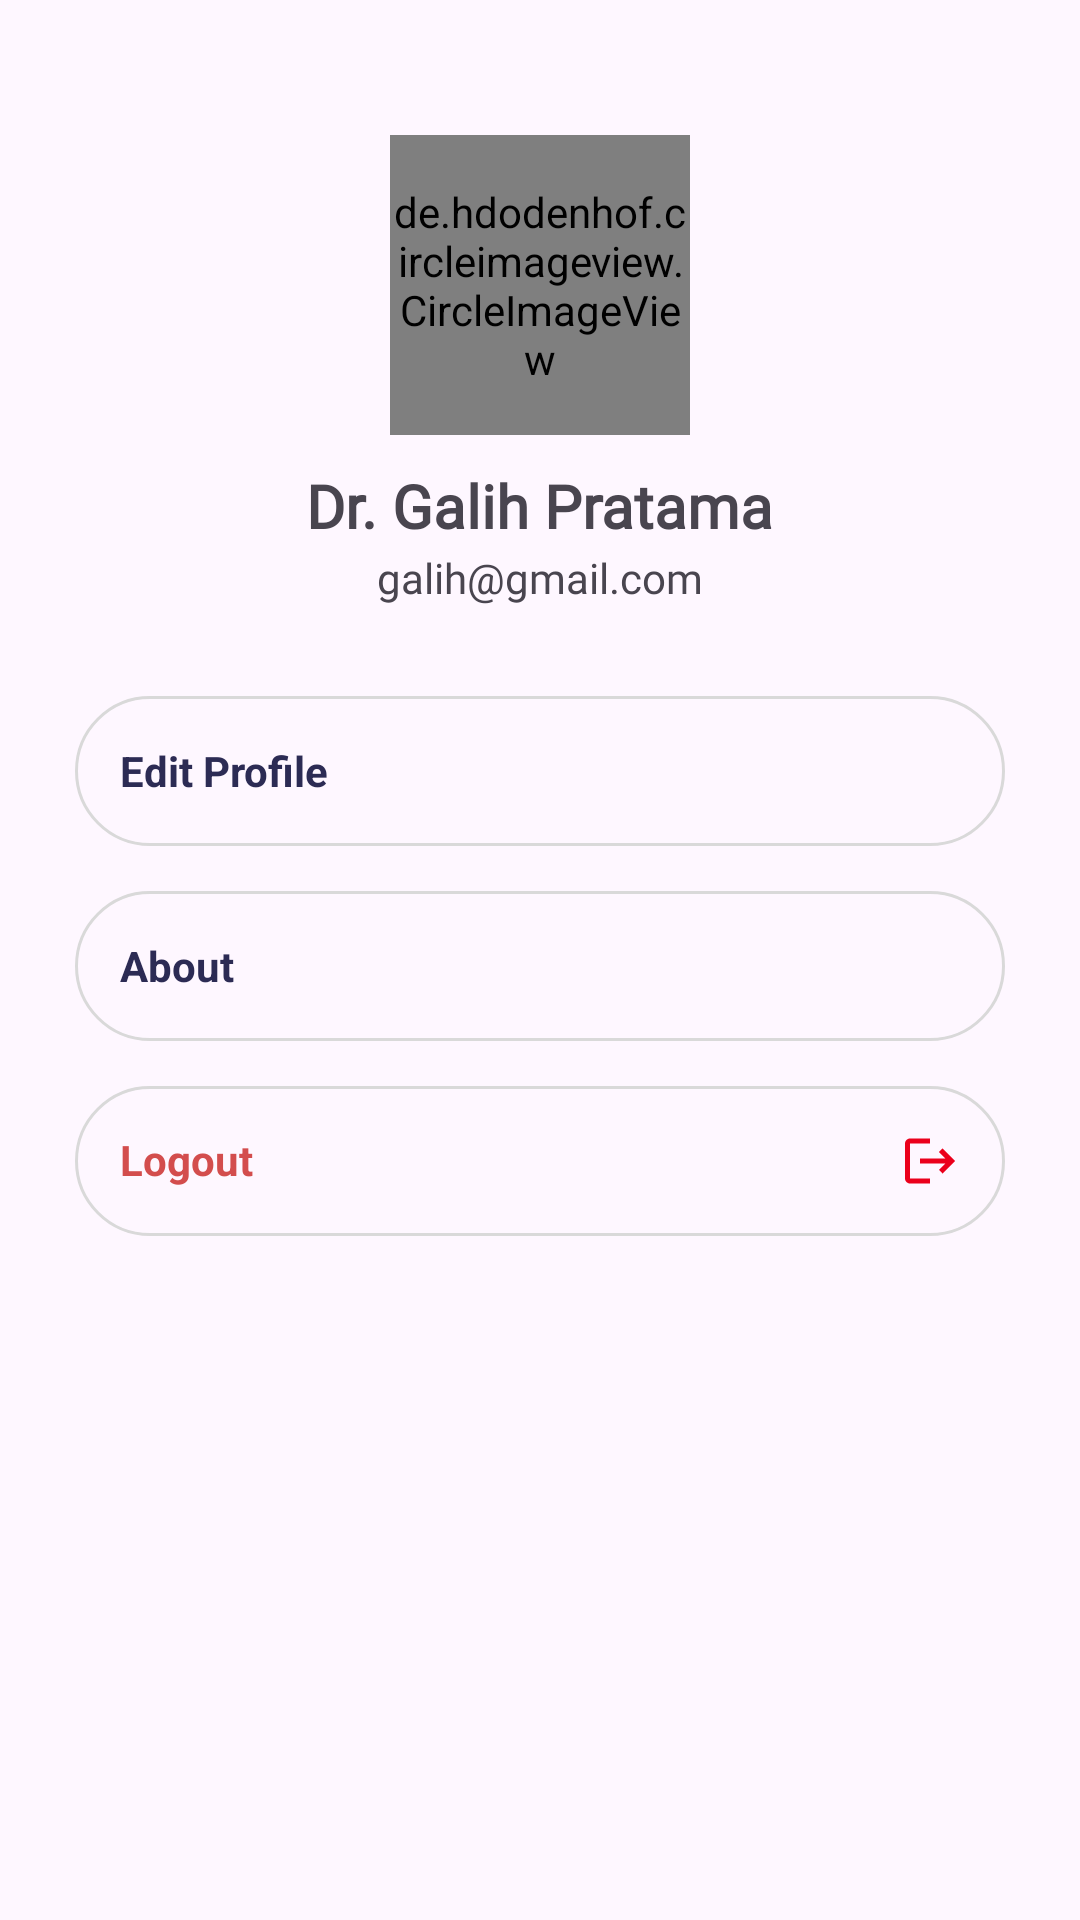

Produce the Android XML layout that renders to this screen, including the resource entries it uses.
<!-- AndroidManifest.xml: application theme Theme.MeetDoctor -->
<!-- res/layout/fragment_setting.xml -->
<?xml version="1.0" encoding="utf-8"?>
<LinearLayout
    xmlns:android="http://schemas.android.com/apk/res/android"
    xmlns:tools="http://schemas.android.com/tools"
    android:layout_width="match_parent"
    android:layout_height="match_parent"
    android:orientation="vertical"
    android:padding="25dp"
    tools:context=".Fragment.SettingFragment">

    <ImageView
        android:layout_width="wrap_content"
        android:layout_height="wrap_content"
        android:src="@drawable/ic_arrow_back"/>

    <LinearLayout
        android:layout_width="wrap_content"
        android:layout_height="wrap_content"
        android:orientation="vertical"
        android:layout_gravity="center"
        android:layout_marginTop="20dp"
        android:gravity="center">

        <de.hdodenhof.circleimageview.CircleImageView
            android:id="@+id/ivPhotoUser"
            android:layout_width="100dp"
            android:layout_height="100dp"
            android:layout_marginBottom="10dp"
            android:src="@drawable/profile_placeholder" />

        <TextView
            android:id="@+id/txtUsername"
            android:layout_width="wrap_content"
            android:layout_height="wrap_content"
            android:text="Dr. Galih Pratama"
            android:fontFamily="@font/poppins_medium"
            android:textSize="20sp"
            android:layout_marginBottom="1dp"
            android:textStyle="bold"/>

        <TextView
            android:id="@+id/txtEmailUser"
            android:layout_width="wrap_content"
            android:layout_height="wrap_content"
            android:fontFamily="@font/poppins_light"
            android:text="galih@gmail.com" />

    </LinearLayout>

    
    <RelativeLayout
        android:id="@+id/btnEditProfil"
        android:layout_width="match_parent"
        android:layout_height="50dp"
        android:orientation="horizontal"
        android:gravity="center"
        android:background="@drawable/bg_btn_rounded"
        android:padding="15sp"
        android:layout_marginTop="30dp">

        <TextView
            android:id="@+id/ubahProfil"
            android:layout_width="match_parent"
            android:layout_height="wrap_content"
            android:text="Edit Profile"
            android:textSize="14sp"
            android:textStyle="bold"
            android:textColor="@color/primary"/>

        <ImageView
            android:layout_width="15dp"
            android:layout_height="15dp"
            android:layout_alignParentEnd="true"
            android:layout_centerInParent="true"
            android:src="@drawable/ic_arrow_right"/>
    </RelativeLayout>

    <RelativeLayout
        android:id="@+id/btnAbout"
        android:layout_width="match_parent"
        android:layout_height="50dp"
        android:orientation="horizontal"
        android:gravity="center"
        android:background="@drawable/bg_btn_rounded"
        android:padding="15sp"
        android:layout_marginTop="15dp">

        <TextView
            android:id="@+id/txtAbout"
            android:layout_width="match_parent"
            android:layout_height="wrap_content"
            android:text="About"
            android:textSize="14sp"
            android:textStyle="bold"
            android:textColor="@color/primary"/>

        <ImageView
            android:layout_width="15dp"
            android:layout_height="15dp"
            android:layout_alignParentEnd="true"
            android:layout_centerInParent="true"
            android:src="@drawable/ic_arrow_right"/>
    </RelativeLayout>

    <RelativeLayout
        android:id="@+id/btnLogout"
        android:layout_width="match_parent"
        android:layout_height="50dp"
        android:orientation="horizontal"
        android:gravity="center"
        android:background="@drawable/bg_btn_rounded"
        android:padding="15sp"
        android:layout_marginTop="15dp">

        <TextView
            android:id="@+id/txtLogout"
            android:layout_width="match_parent"
            android:layout_height="wrap_content"
            android:text="Logout"
            android:textSize="14sp"
            android:textStyle="bold"
            android:textColor="@color/red"/>

        <ImageView
            android:layout_width="20dp"
            android:layout_height="20dp"
            android:layout_alignParentEnd="true"
            android:layout_centerInParent="true"
            android:src="@drawable/ic_logout"/>
    </RelativeLayout>

</LinearLayout>
<!-- resources referenced by this layout -->
<resources>
  <color name="primary">#2C2B54</color>
  <color name="red">#D34D4D</color>
  <!-- drawable bg_btn_rounded (drawable) -->
  <?xml version="1.0" encoding="utf-8"?>
  <shape
      xmlns:android="http://schemas.android.com/apk/res/android"
      android:shape="rectangle">
  
  
      <stroke android:width="1dp" android:color="@color/abu"/>
      <corners android:radius="50dp" />
  </shape>
  <!-- drawable ic_logout (drawable) -->
  <vector android:autoMirrored="true" android:height="24dp"
      android:tint="#EB001B" android:viewportHeight="24"
      android:viewportWidth="24" android:width="24dp" xmlns:android="http://schemas.android.com/apk/res/android">
      <path android:fillColor="@android:color/white" android:pathData="M17,7l-1.41,1.41L18.17,11H8v2h10.17l-2.58,2.58L17,17l5,-5zM4,5h8V3H4c-1.1,0 -2,0.9 -2,2v14c0,1.1 0.9,2 2,2h8v-2H4V5z"/>
  </vector>
  <style name="Theme.MeetDoctor" parent="Base.Theme.MeetDoctor" />
  <color name="abu">#D9D9D9</color>
  <style name="Base.Theme.MeetDoctor" parent="Theme.Material3.DayNight.NoActionBar">
          
          
      </style>
</resources>
